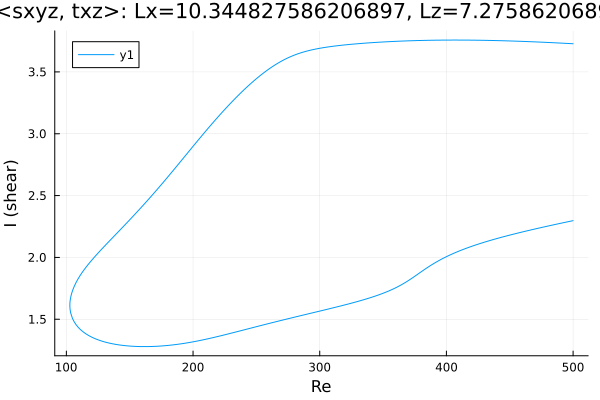

Data behind this chart, as committed beside it:
Re, shear
500.0, 3.728
499.2, 3.728
497.8, 3.729
496.4, 3.73
495, 3.73
493.6, 3.731
492.2, 3.732
490.8, 3.733
489.3, 3.733
487.9, 3.734
486.5, 3.735
485.1, 3.736
483.7, 3.736
482.3, 3.737
480.9, 3.738
479.4, 3.738
478, 3.739
476.6, 3.74
475.2, 3.74
473.8, 3.741
472.4, 3.742
471, 3.742
469.5, 3.743
468.1, 3.743
466.7, 3.744
465.3, 3.745
463.9, 3.745
462.5, 3.746
461.1, 3.746
459.6, 3.747
458.2, 3.747
456.8, 3.748
455.4, 3.748
454, 3.749
452.6, 3.749
451.2, 3.75
449.7, 3.75
448.3, 3.751
446.9, 3.751
445.5, 3.751
444.1, 3.752
442.7, 3.752
441.3, 3.753
439.8, 3.753
438.4, 3.753
437, 3.754
435.6, 3.754
434.2, 3.754
432.8, 3.755
431.4, 3.755
429.9, 3.755
428.5, 3.755
427.1, 3.756
425.7, 3.756
424.3, 3.756
422.9, 3.756
421.5, 3.756
420, 3.757
418.6, 3.757
417.2, 3.757
... 570 more rows
